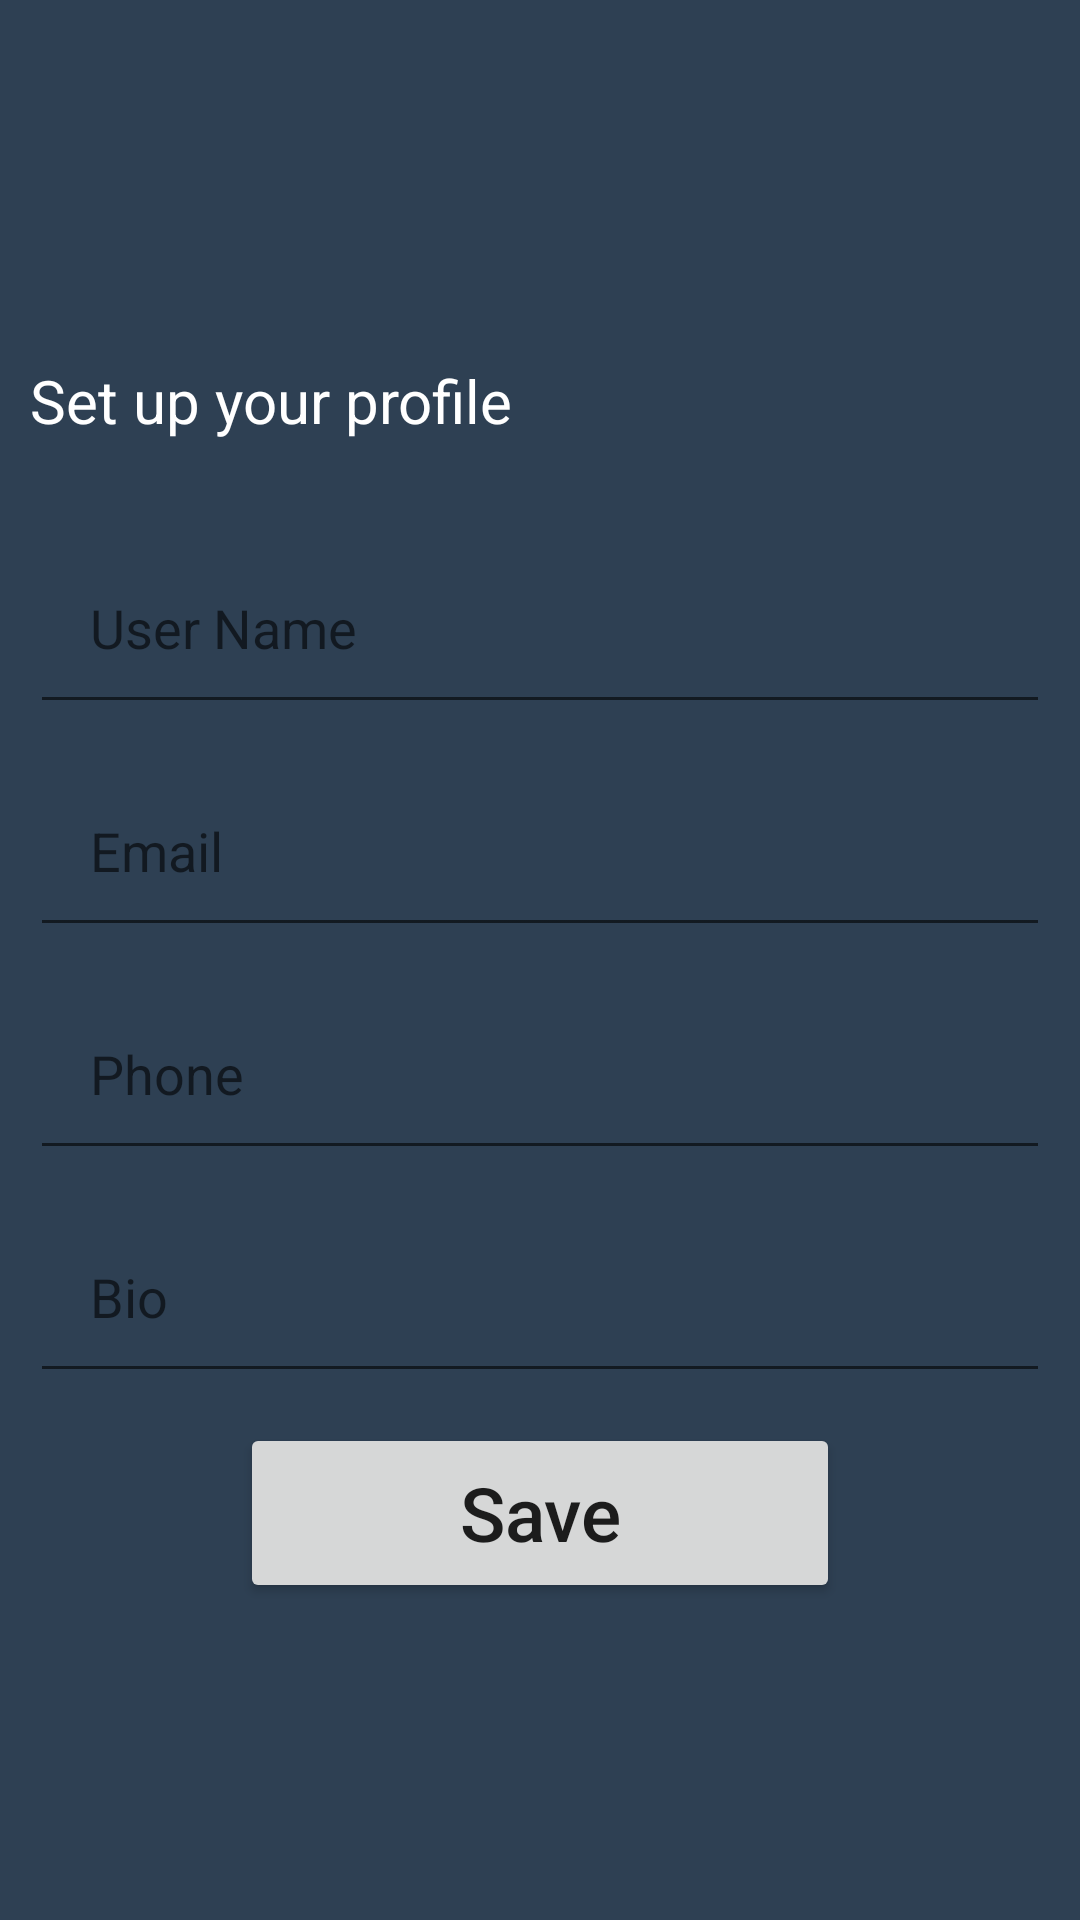

Layout XML and referenced resources for this Android screen:
<!-- AndroidManifest.xml: application theme Theme.E_CommerceApplication -->
<!-- res/layout/activity_editprofile.xml -->
<?xml version="1.0" encoding="utf-8"?>
<LinearLayout xmlns:android="http://schemas.android.com/apk/res/android"
    xmlns:app="http://schemas.android.com/apk/res-auto"
    xmlns:tools="http://schemas.android.com/tools"
    android:layout_width="match_parent"
    android:layout_height="match_parent"
    android:orientation="vertical"
    android:background="@color/blue1"
    tools:context=".Editprofile">


<TextView
    android:id="@+id/details"
    android:layout_width="match_parent"
    android:layout_height="wrap_content"
    android:text="Set up your profile"
    android:layout_marginTop="120dp"
    android:textColor="@color/white"
    android:textSize="20dp"
    android:layout_marginStart="10dp"
    android:layout_marginEnd="10dp"
    app:layout_constraintEnd_toEndOf="parent"
    app:layout_constraintStart_toStartOf="parent"
    app:layout_constraintBaseline_toBottomOf="parent"
    />

    <EditText
        android:id="@+id/userName"
        android:layout_width="match_parent"
        android:layout_height="wrap_content"
        android:hint="User Name"
        android:padding="20dp"
        android:layout_marginStart="10dp"
        android:layout_marginEnd="10dp"
        android:layout_marginTop="30dp"
        app:layout_constraintEnd_toEndOf="parent"
        app:layout_constraintStart_toStartOf="parent"
        app:layout_constraintBaseline_toBottomOf="parent"
         />


    <EditText
        android:id="@+id/email"
        android:layout_width="match_parent"
        android:layout_height="wrap_content"
        android:hint="Email"
        android:padding="20dp"
        android:layout_marginTop="10dp"
        android:layout_marginStart="10dp"
        android:layout_marginEnd="10dp"
        app:layout_constraintEnd_toEndOf="parent"
        app:layout_constraintStart_toStartOf="parent"
        app:layout_constraintTop_toBottomOf="@+id/userName" />


    <EditText
        android:id="@+id/Phone"
        android:layout_width="match_parent"
        android:layout_height="wrap_content"
        android:hint="Phone"
        android:padding="20dp"
        android:inputType="number"
        android:layout_marginTop="10dp"
        android:layout_marginStart="10dp"
        android:layout_marginEnd="10dp"
        app:layout_constraintEnd_toEndOf="parent"
        app:layout_constraintStart_toStartOf="parent"
        app:layout_constraintTop_toBottomOf="@+id/email" />


    <EditText
        android:id="@+id/bio"
        android:layout_width="match_parent"
        android:layout_height="wrap_content"
        android:hint="Bio"
        android:padding="20dp"
        android:layout_marginTop="10dp"
        android:layout_marginStart="10dp"
        android:layout_marginEnd="10dp"
        app:layout_constraintEnd_toEndOf="parent"
        app:layout_constraintStart_toStartOf="parent"
        app:layout_constraintTop_toBottomOf="@+id/Phone" />


    <Button
        android:id="@+id/saveBtn"
        android:layout_width="200dp"
        android:layout_height="60dp"
        android:text="Save"
        android:textAllCaps="false"
        android:textSize="25dp"
        android:layout_marginTop="10dp"
        android:layout_gravity="center"
        app:layout_constraintEnd_toEndOf="parent"
        app:layout_constraintStart_toStartOf="parent"
        app:layout_constraintTop_toBottomOf="@+id/bio" />

</LinearLayout>
<!-- resources referenced by this layout -->
<resources>
  <color name="blue1">#2E4053</color>
  <color name="white">#FFFFFFFF</color>
  <style name="Theme.E_CommerceApplication" parent="Theme.MaterialComponents.DayNight.DarkActionBar">
          
          <item name="colorPrimary">@color/orange2</item>
          <item name="colorPrimaryVariant">@color/orange2</item>
          <item name="colorOnPrimary">@color/white</item>
          
          <item name="colorSecondary">@color/teal_200</item>
          <item name="colorSecondaryVariant">@color/teal_700</item>
          <item name="colorOnSecondary">@color/black</item>
          
          <item name="android:statusBarColor" tools:targetApi="l">?attr/colorPrimaryVariant</item>
          
      </style>
  <color name="orange2">#FA7934</color>
  <color name="teal_200">#FF03DAC5</color>
  <color name="teal_700">#FF018786</color>
  <color name="black">#FF000000</color>
</resources>
